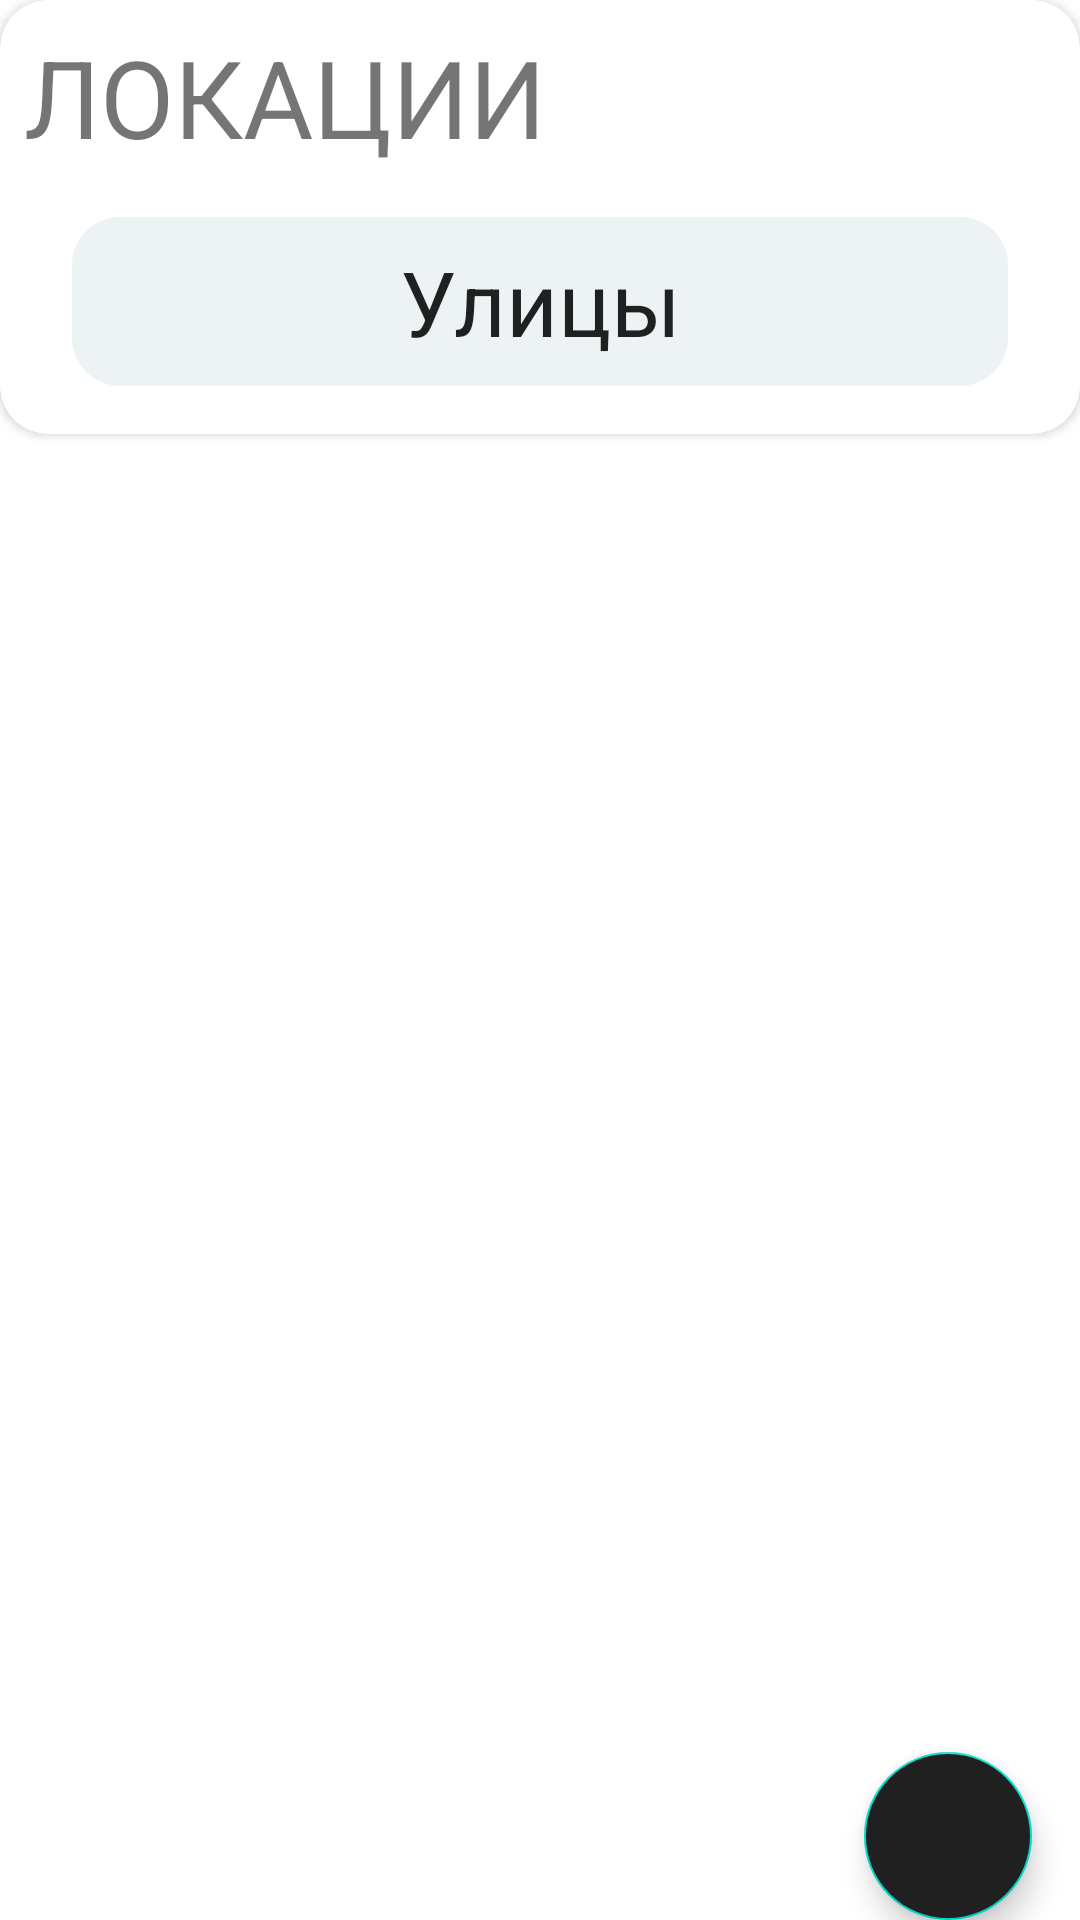

Here is an Android app screen rendered from its layout file. Give the layout XML and the strings, colors and styles it references.
<!-- AndroidManifest.xml: application theme Theme.PhotoPlan -->
<!-- res/layout/fragment_home.xml -->
<?xml version="1.0" encoding="utf-8"?>
<androidx.constraintlayout.widget.ConstraintLayout xmlns:android="http://schemas.android.com/apk/res/android"
    xmlns:app="http://schemas.android.com/apk/res-auto"
    xmlns:tools="http://schemas.android.com/tools"
    android:layout_width="match_parent"
    android:layout_height="match_parent"

    tools:context=".ui.location.LocationFragment">

    <androidx.cardview.widget.CardView
        android:id="@+id/cardView"
        android:layout_width="match_parent"
        android:layout_height="wrap_content"
        android:elevation="16dp"
        app:cardCornerRadius="@dimen/corner_radius"
        app:layout_constraintEnd_toEndOf="parent"
        app:layout_constraintStart_toStartOf="parent"
        app:layout_constraintTop_toTopOf="parent">

        <LinearLayout
            android:layout_width="match_parent"
            android:layout_height="match_parent"
            android:orientation="vertical"
            android:paddingLeft="@dimen/medium_padding"
            android:paddingTop="@dimen/medium_padding"
            android:paddingRight="@dimen/medium_padding">

            <TextView
                android:id="@+id/text_home"
                android:layout_width="wrap_content"
                android:layout_height="wrap_content"
                android:background="@drawable/ic_smears"

                android:gravity="center"
                android:text="@string/title_location"
                android:textAlignment="center"
                android:textAllCaps="true"
                android:textSize="36sp"
                app:layout_constraintBottom_toBottomOf="parent"
                app:layout_constraintEnd_toEndOf="parent"
                app:layout_constraintHorizontal_bias="0.0"
                app:layout_constraintStart_toStartOf="parent"
                app:layout_constraintTop_toTopOf="parent"
                app:layout_constraintVertical_bias="0.084" />

            <EditText
                android:layout_width="match_parent"
                android:layout_height="wrap_content"
                android:layout_margin="16dp"
                android:background="@drawable/ic_view_background"
                android:padding="8dp"
                android:text="@string/streets"
                android:textAlignment="center"
                android:textSize="30sp"
                app:layout_constraintEnd_toEndOf="parent"
                app:layout_constraintStart_toStartOf="parent"
                app:layout_constraintTop_toBottomOf="@+id/text_home" />
        </LinearLayout>
    </androidx.cardview.widget.CardView>

    <androidx.recyclerview.widget.RecyclerView
        android:id="@+id/recyclerView"
        android:layout_width="match_parent"
        android:layout_height="0dp"
        android:layout_marginBottom="?actionBarSize"
        app:layout_constraintBottom_toBottomOf="parent"
        app:layout_constraintEnd_toEndOf="parent"
        app:layout_constraintStart_toStartOf="parent"
        app:layout_constraintTop_toBottomOf="@+id/cardView"
        app:layout_constraintVertical_bias="0"
        tools:listitem="@layout/recycler_item" />

    <com.google.android.material.floatingactionbutton.FloatingActionButton
        android:id="@+id/floatingActionButton2"
        android:layout_width="wrap_content"
        android:layout_height="wrap_content"
        android:layout_marginEnd="16dp"
        android:backgroundTint="@color/black"
        android:contentDescription="@string/adds_new_folder"
        android:src="@drawable/ic_baseline_add_24"
        android:tint="@color/white"
        android:tintMode="add"
        app:layout_constraintBottom_toBottomOf="parent"
        app:layout_constraintEnd_toEndOf="parent"
        app:layout_constraintTop_toBottomOf="@+id/recyclerView" />


</androidx.constraintlayout.widget.ConstraintLayout>
<!-- res/layout/recycler_item.xml (included above) -->
<?xml version="1.0" encoding="utf-8"?>
<RelativeLayout  xmlns:android="http://schemas.android.com/apk/res/android"
    xmlns:app="http://schemas.android.com/apk/res-auto"
    xmlns:tools="http://schemas.android.com/tools"
    android:layout_width="match_parent"
    android:layout_height="wrap_content"
    android:elevation="@dimen/large_padding"
    android:layout_marginBottom="@dimen/medium_padding"
    android:background="@drawable/half_rounded">

    <androidx.cardview.widget.CardView android:layout_width="match_parent"
        android:layout_height="wrap_content"
        app:cardCornerRadius="@dimen/corner_radius"
        android:layout_margin="@dimen/large_padding"
        android:id="@+id/recycler_item_container">

        <androidx.constraintlayout.widget.ConstraintLayout
            android:layout_width="match_parent"
            android:layout_height="match_parent"
            android:background="@color/bright_gray"
            android:padding="@dimen/medium_padding">

            <EditText
                android:id="@+id/ed_location_name"
                android:layout_width="0dp"
                android:layout_height="wrap_content"
                android:background="@android:color/transparent"
                android:textSize="16sp"

                android:layout_marginTop="@dimen/medium_padding"
                android:layout_marginStart="@dimen/medium_padding"

                app:layout_constraintEnd_toStartOf="@+id/button_add_image"
                app:layout_constraintHorizontal_bias="1.0"
                app:layout_constraintStart_toStartOf="parent"
                app:layout_constraintTop_toTopOf="parent"
                app:layout_constraintVertical_bias="0.01"
                android:autofillHints="@string/location_name"
                android:hint="@string/location_name"
                android:inputType="text"
                tools:ignore="LabelFor" />

            <ImageButton
                android:id="@+id/button_add_image"
                android:layout_width="wrap_content"
                android:layout_height="wrap_content"
                android:background="@android:color/transparent"
                android:src="@drawable/ic_add_button_bg"
                android:scaleType="center"
                android:layout_marginEnd="@dimen/medium_padding"
                android:contentDescription="@string/adds_new_image"
                android:adjustViewBounds="true"
                app:layout_constraintBottom_toBottomOf="@+id/ed_location_name"
                app:layout_constraintEnd_toEndOf="parent"
                app:layout_constraintTop_toTopOf="@+id/ed_location_name" />

            <androidx.recyclerview.widget.RecyclerView
                android:id="@+id/rv_images"
                android:layout_width="0dp"
                android:layout_height="wrap_content"
                android:layout_margin="@dimen/small_padding"
                app:layoutManager="androidx.recyclerview.widget.GridLayoutManager"
                app:layout_constraintBottom_toBottomOf="parent"
                app:layout_constraintEnd_toEndOf="parent"
                app:layout_constraintStart_toStartOf="parent"
                app:layout_constraintTop_toBottomOf="@+id/ed_location_name" />
        </androidx.constraintlayout.widget.ConstraintLayout>
    </androidx.cardview.widget.CardView>


    <com.google.android.material.floatingactionbutton.ExtendedFloatingActionButton
        android:id="@+id/fab_delete"
        android:layout_width="wrap_content"
        android:layout_height="wrap_content"
        android:visibility="gone"
        android:layout_below="@+id/recycler_item_container"
        android:layout_alignStart="@+id/recycler_item_container"
        android:layout_alignEnd="@+id/recycler_item_container"
        android:layout_gravity="bottom|center"
        android:layout_marginTop="-24dp"
        android:layout_marginStart="64dp"
        android:layout_marginEnd="64dp"
        android:backgroundTint="@color/error_color"
        android:gravity="center"
        android:text="@string/delete"
        android:textAlignment="center"
        android:textColor="@color/white"
        android:textSize="14sp" />

</RelativeLayout>
<!-- resources referenced by this layout -->
<resources>
  <color name="black">#212020</color>
  <color name="bright_gray">#EDF3F4</color>
  <color name="error_color">#CE6666</color>
  <color name="white">#FFFFFFFF</color>
  <dimen name="corner_radius">16dp</dimen>
  <dimen name="large_padding">16dp</dimen>
  <dimen name="medium_padding">8dp</dimen>
  <dimen name="small_padding">4dp</dimen>
  <!-- drawable half_rounded (drawable) -->
  <?xml version="1.0" encoding="utf-8"?>
  <shape android:shape="rectangle" xmlns:android="http://schemas.android.com/apk/res/android">
      <corners android:bottomLeftRadius="@dimen/corner_radius"
          android:bottomRightRadius="@dimen/corner_radius"/>
      <solid android:color="@color/white"/>
  </shape>
  <!-- drawable ic_view_background (drawable) -->
  <?xml version="1.0" encoding="utf-8"?>
  <shape android:shape="rectangle"
  
      xmlns:android="http://schemas.android.com/apk/res/android">
  
      <corners android:radius="@dimen/corner_radius"/>
      <solid android:color="@color/bright_gray"/>
  
  
  
  
  </shape>
  <string name="adds_new_folder">Добавляет новую папку</string>
  <string name="adds_new_image">Загрузить фотографию</string>
  <string name="delete">Удалить</string>
  <string name="location_name">Название локации</string>
  <string name="streets">Улицы</string>
  <string name="title_location">Локации</string>
  <style name="Theme.PhotoPlan" parent="Theme.MaterialComponents.DayNight.DarkActionBar">
          
          <item name="colorPrimary">@color/black</item>
          <item name="colorPrimaryVariant">@color/purple_700</item>
          <item name="colorOnPrimary">@color/white</item>
          
          <item name="colorSecondary">@color/teal_200</item>
          <item name="colorSecondaryVariant">@color/teal_700</item>
          <item name="colorOnSecondary">@color/black</item>
          
          <item name="android:statusBarColor" tools:targetApi="l">?attr/colorPrimaryVariant</item>
  
          <item name="fontFamily">@font/ubuntu</item>
  
      </style>
  <color name="purple_700">#FF3700B3</color>
  <color name="teal_200">#FF03DAC5</color>
  <color name="teal_700">#FF018786</color>
</resources>
